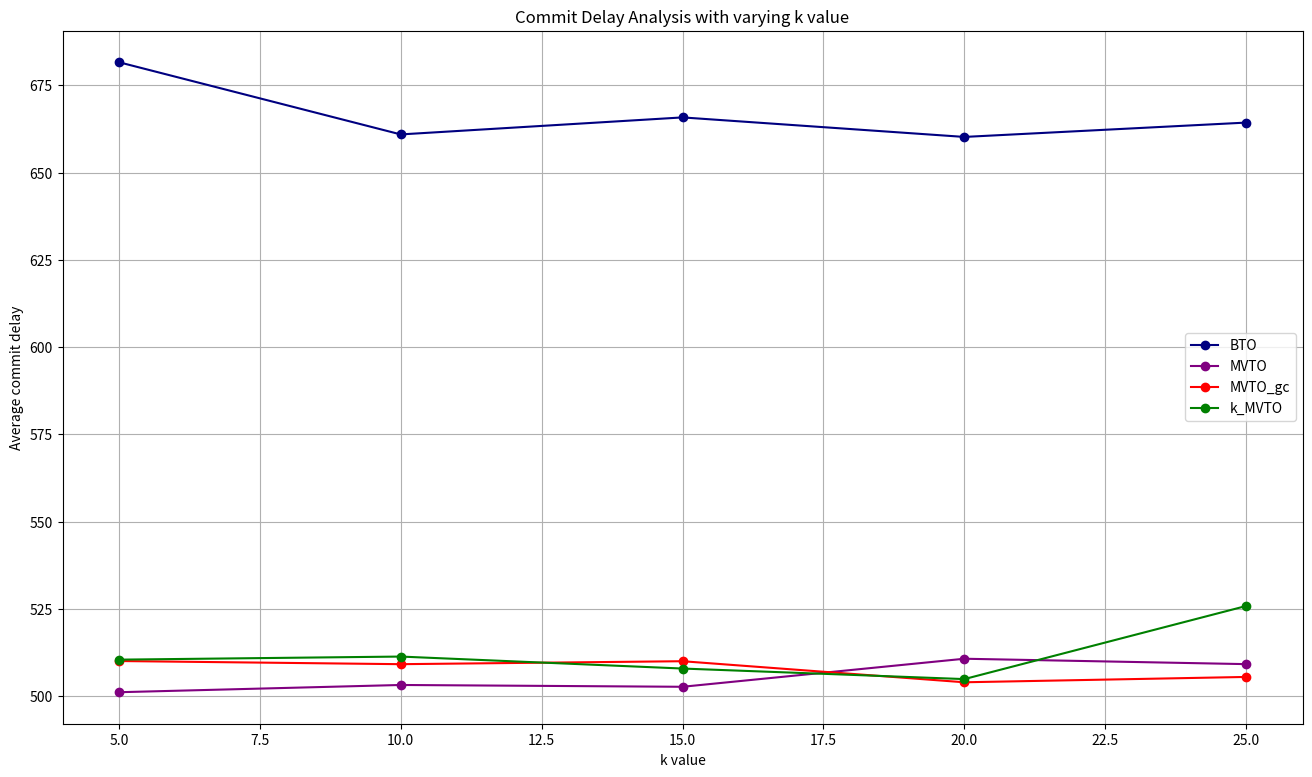

Python code for this plot: (Note: this script raises an exception after producing the figure.)
# Commit delay Analysis with k varying from 5-25

import matplotlib.pyplot as plt
import os
import numpy as np

# Data
k = [5, 10, 15, 20, 25]
BTO = np.array([664.174+674.873+705.722, 624.935+657.293+700.501, 660.03+672.725+664.595, 688.973+638.522+653.081, 660.993+653.828+678.076])
MVTO = np.array([492.306+505.557+505.569, 494.376+509.438+505.844, 505.16+513.802+489.147, 501.84+525.747+504.62, 508.762+505.454+513.351])
MVTO_gc = np.array([512.248+508.861+509.133, 491.646+515.762+520.119, 511.116+513.453+505.505, 507.785+495.678+508.512, 512.189+503.646+500.732])
k_MVTO = np.array([513.224+511.987+506.208, 515.851+502.131+516.091, 495.776+514.738+513.268, 501.148+514.106+499.459, 535.927+533.26+508.34])

# make a big plot
plt.figure(figsize=(16, 9))

# plot data
plt.plot(k, BTO/3, label='BTO', marker='o', color='navy')
plt.plot(k, MVTO/3, label='MVTO', marker='o', color='purple')
plt.plot(k, MVTO_gc/3, label='MVTO_gc', marker='o', color='red')
plt.plot(k, k_MVTO/3, label='k_MVTO', marker='o', color='green')

# show grid lines
plt.grid(True)

plt.xlabel('k value')
plt.ylabel('Average commit delay')
plt.title('Commit Delay Analysis with varying k value')
plt.legend()
script_name = os.path.splitext(os.path.basename(__file__))[0]
plt.savefig(f"{script_name}.png")
plt.show()